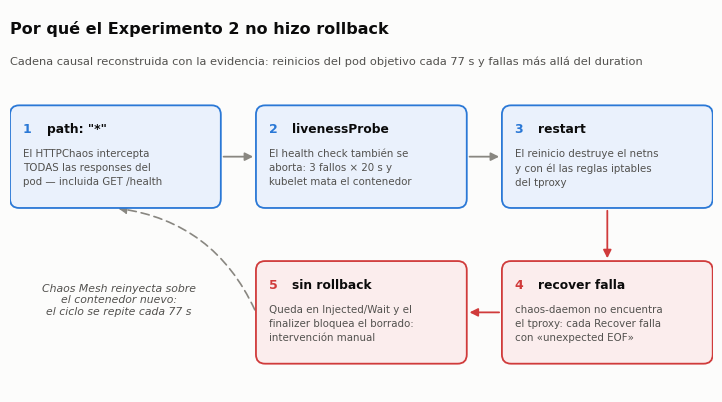

Reproduce this figure in Python. (Note: this script raises an exception after producing the figure.)
#!/usr/bin/env python3
"""Fig. 5 — cadena causal del crash-loop y del rollback fallido."""
import matplotlib
matplotlib.use("Agg")
import matplotlib.pyplot as plt
from matplotlib.patches import FancyBboxPatch, FancyArrowPatch

SURF = "#fcfcfb"; INK = "#0b0b0b"; SEC = "#52514e"; MUTED = "#898781"
BLUE = "#2a78d6"; CRIT = "#d03b3b"
FILL = "#eaf1fc"; FILLC = "#fbeded"

plt.rcParams.update({"font.family": "DejaVu Sans", "figure.facecolor": SURF,
                     "savefig.facecolor": SURF})

fig = plt.figure(figsize=(7.2, 3.9))
ax = fig.add_axes([0.012, 0.01, 0.976, 0.98])
ax.set_xlim(0, 100); ax.set_ylim(0, 54); ax.axis("off")

BW, BH = 30.0, 14.5
XS = [0.0, 35.0, 70.0]

def box(x, y, n, head, body, crit=False):
    ax.add_patch(FancyBboxPatch((x, y), BW, BH,
                 boxstyle="round,pad=0,rounding_size=1.3", linewidth=1.3,
                 edgecolor=CRIT if crit else BLUE,
                 facecolor=FILLC if crit else FILL, zorder=3))
    ax.text(x + 1.8, y + BH - 3.4, n, fontsize=9, fontweight="bold",
            color=CRIT if crit else BLUE, zorder=4, va="center")
    ax.text(x + 5.2, y + BH - 3.4, head, fontsize=8.8, fontweight="bold",
            color=INK, zorder=4, va="center")
    ax.text(x + 1.8, y + BH - 6.2, body, fontsize=7.4, color=SEC, zorder=4,
            va="top", linespacing=1.5)

def arrow(x1, y1, x2, y2, color=None, ls="-", rad=0.0):
    ax.add_patch(FancyArrowPatch((x1, y1), (x2, y2),
                 connectionstyle=f"arc3,rad={rad}", arrowstyle="-|>",
                 mutation_scale=12, linewidth=1.3, linestyle=ls,
                 color=color or MUTED, zorder=2))

TOP, BOT = 26.0, 4.0
box(XS[0], TOP, "1", 'path: "*"',
    'El HTTPChaos intercepta\nTODAS las responses del\npod — incluida GET /health')
box(XS[1], TOP, "2", "livenessProbe",
    "El health check también se\naborta: 3 fallos × 20 s y\nkubelet mata el contenedor")
box(XS[2], TOP, "3", "restart",
    "El reinicio destruye el netns\ny con él las reglas iptables\ndel tproxy")
box(XS[1], BOT, "5", "sin rollback",
    "Queda en Injected/Wait y el\nfinalizer bloquea el borrado:\nintervención manual", crit=True)
box(XS[2], BOT, "4", "recover falla", crit=True,
    body="chaos-daemon no encuentra\nel tproxy: cada Recover falla\ncon «unexpected EOF»")

arrow(XS[0] + BW, TOP + BH / 2, XS[1], TOP + BH / 2)
arrow(XS[1] + BW, TOP + BH / 2, XS[2], TOP + BH / 2)
arrow(XS[2] + BW / 2, TOP, XS[2] + BW / 2, BOT + BH, color=CRIT)
arrow(XS[2], BOT + BH / 2, XS[1] + BW, BOT + BH / 2, color=CRIT)

ax.add_patch(FancyArrowPatch((XS[1], BOT + BH / 2), (XS[0] + BW / 2, TOP),
             connectionstyle="arc3,rad=0.28", arrowstyle="-|>",
             mutation_scale=12, linewidth=1.2, linestyle=(0, (5, 3)),
             color=MUTED, zorder=2))
ax.text(15.5, 13.0, "Chaos Mesh reinyecta sobre\nel contenedor nuevo:\nel ciclo se repite cada 77 s",
        fontsize=7.8, color=SEC, ha="center", va="center", style="italic")

ax.text(0, 52.5, "Por qué el Experimento 2 no hizo rollback",
        fontsize=11.5, fontweight="bold", color=INK, va="top")
ax.text(0, 47.5, "Cadena causal reconstruida con la evidencia: reinicios del pod objetivo cada 77 s y fallas más allá del duration",
        fontsize=8.2, color=SEC, va="top")

fig.savefig("/home/claude/figs/fig5-mecanismo.png", dpi=200)
print("ok")
